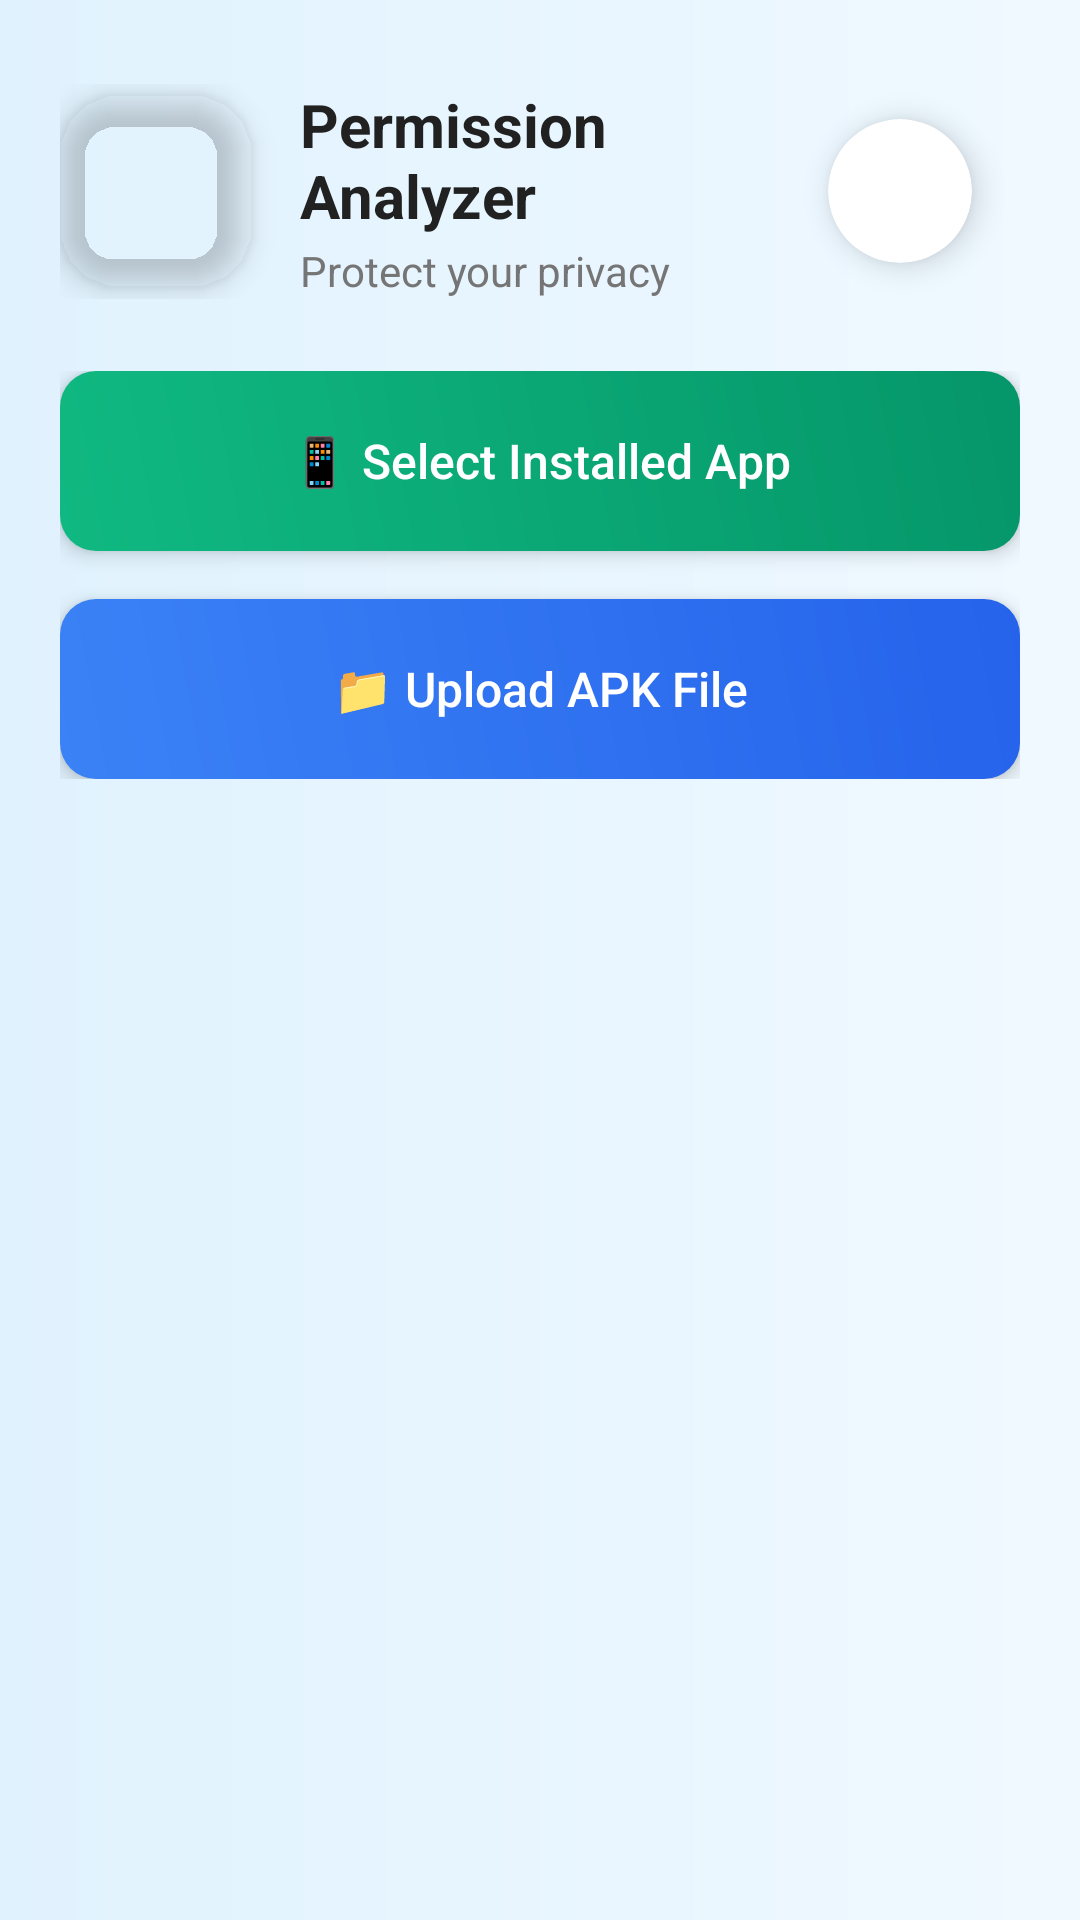

Here is an Android app screen rendered from its layout file. Give the layout XML and the strings, colors and styles it references.
<!-- AndroidManifest.xml: activity theme Theme.PermissionAnalyzer -->
<!-- res/layout/activity_main.xml -->
<?xml version="1.0" encoding="utf-8"?>
<ScrollView xmlns:android="http://schemas.android.com/apk/res/android"
xmlns:app="http://schemas.android.com/apk/res-auto"
xmlns:tools="http://schemas.android.com/tools"
android:layout_width="match_parent"
android:layout_height="match_parent"
android:fillViewport="true"
android:fitsSystemWindows="true"
android:background="@drawable/background_gradient"
tools:context=".MainActivity">

    <LinearLayout
        android:layout_width="match_parent"
        android:layout_height="wrap_content"
        android:orientation="vertical"
        android:padding="20dp">

        
        <LinearLayout
            android:layout_width="match_parent"
            android:layout_height="wrap_content"
            android:gravity="center_vertical"
            android:orientation="horizontal"
            android:paddingBottom="24dp"
            android:paddingTop="8dp">

            
            <androidx.cardview.widget.CardView
                android:layout_width="64dp"
                android:layout_height="64dp"
                app:cardCornerRadius="20dp"
                app:cardElevation="6dp"
                app:cardBackgroundColor="@android:color/transparent">

                <ImageView
                    android:layout_width="48dp"
                    android:layout_height="48dp"
                    android:layout_gravity="center"
                    android:contentDescription="App icon"
                    android:src="@drawable/permission_analyser_logo" />
            </androidx.cardview.widget.CardView>

            
            <LinearLayout
                android:layout_width="0dp"
                android:layout_height="wrap_content"
                android:layout_weight="1"
                android:layout_marginStart="16dp"
                android:orientation="vertical">

                <TextView
                    android:layout_width="wrap_content"
                    android:layout_height="wrap_content"
                    android:text="@string/app_name"
                    android:textColor="?android:attr/textColorPrimary"
                    android:textSize="20sp"
                    android:textStyle="bold" />

                <TextView
                    android:layout_width="wrap_content"
                    android:layout_height="wrap_content"
                    android:text="Protect your privacy"
                    android:textColor="?android:attr/textColorSecondary"
                    android:textSize="14sp"
                    android:layout_marginTop="2dp" />
            </LinearLayout>

            
            <androidx.cardview.widget.CardView
                android:id="@+id/profileCard"
                android:layout_width="48dp"
                android:layout_height="48dp"
                app:cardCornerRadius="24dp"
                app:cardElevation="6dp"
                app:cardBackgroundColor="@color/surface_primary"
                android:layout_marginEnd="16dp"
                android:clickable="true"
                android:focusable="true"
                android:foreground="?attr/selectableItemBackground">

                <ImageView
                    android:layout_width="24dp"
                    android:layout_height="24dp"
                    android:layout_gravity="center"
                    android:contentDescription="Profile icon"
                    android:src="@drawable/ic_profile" />
            </androidx.cardview.widget.CardView>

        </LinearLayout>

        
        <LinearLayout
            android:layout_width="match_parent"
            android:layout_height="wrap_content"
            android:orientation="vertical"
            android:layout_marginBottom="24dp">

            <Button
                android:id="@+id/btnSelectApp"
                android:layout_width="match_parent"
                android:layout_height="60dp"
                android:text="@string/select_installed_app"
                android:background="@drawable/button_scan_gradient"
                android:textColor="@color/white"
                android:textAllCaps="false"
                android:textSize="16sp"
                android:layout_marginBottom="16dp"
                android:elevation="4dp"
                android:stateListAnimator="@null" />

            <Button
                android:id="@+id/btnUploadAPK"
                android:layout_width="match_parent"
                android:layout_height="60dp"
                android:text="@string/upload_apk_button"
                android:background="@drawable/button_upload_gradient"
                android:textColor="@color/white"
                android:textAllCaps="false"
                android:textSize="16sp"
                android:elevation="4dp"
                android:stateListAnimator="@null" />

        </LinearLayout>





        
        <View
            android:layout_width="match_parent"
            android:layout_height="24dp" />

    </LinearLayout>
</ScrollView>
<!-- resources referenced by this layout -->
<resources>
  <color name="surface_primary">#FFFFFF</color>
  <color name="white">#FFFFFF</color>
  <!-- drawable background_gradient (drawable) -->
  <?xml version="1.0" encoding="utf-8"?>
  <shape xmlns:android="http://schemas.android.com/apk/res/android">
      <gradient
          android:angle="180"
          android:startColor="@color/background_gradient_start"
          android:endColor="@color/background_gradient_end"
          android:type="linear" />
  </shape>
  <!-- drawable button_scan_gradient (drawable) -->
  <?xml version="1.0" encoding="utf-8"?>
  <shape xmlns:android="http://schemas.android.com/apk/res/android">
      <gradient
          android:angle="45"
          android:startColor="@color/button_scan_gradient_start"
          android:endColor="@color/button_scan_gradient_end"
          android:type="linear" />
      <corners android:radius="12dp" />
  </shape>
  <!-- drawable button_upload_gradient (drawable) -->
  <?xml version="1.0" encoding="utf-8"?>
  <shape xmlns:android="http://schemas.android.com/apk/res/android">
      <gradient
          android:angle="45"
          android:startColor="@color/button_upload_gradient_start"
          android:endColor="@color/button_upload_gradient_end"
          android:type="linear" />
      <corners android:radius="12dp" />
  </shape>
  <string name="app_name">Permission Analyzer</string>
  <string name="select_installed_app">📱 Select Installed App</string>
  <string name="upload_apk_button">📁 Upload APK File</string>
  <style name="Theme.PermissionAnalyzer" parent="Base.Theme.PermissionAnalyzer" />
  <color name="background_gradient_start">#F0F9FF</color>
  <color name="background_gradient_end">#E0F2FE</color>
  <color name="button_scan_gradient_start">#10B981</color>
  <color name="button_scan_gradient_end">#059669</color>
  <color name="button_upload_gradient_start">#3B82F6</color>
  <color name="button_upload_gradient_end">#2563EB</color>
  <style name="Base.Theme.PermissionAnalyzer" parent="Theme.MaterialComponents.DayNight.NoActionBar">
          
          <item name="colorPrimary">@color/primary</item>
          <item name="colorPrimaryDark">@color/primary_dark</item>
          <item name="colorAccent">@color/accent</item>
          <item name="android:colorBackground">@color/background_primary</item>
          <item name="android:textColorPrimary">@color/text_primary</item>
          <item name="android:textColorSecondary">@color/text_secondary</item>
          <item name="android:statusBarColor">@color/primary_dark</item>
          <item name="android:windowLightStatusBar">true</item>
      </style>
  <color name="primary">#6366F1</color>
  <color name="primary_dark">#4F46E5</color>
  <color name="accent">#10B981</color>
  <color name="background_primary">#FAFAFA</color>
  <color name="text_primary">#212121</color>
  <color name="text_secondary">#757575</color>
</resources>
